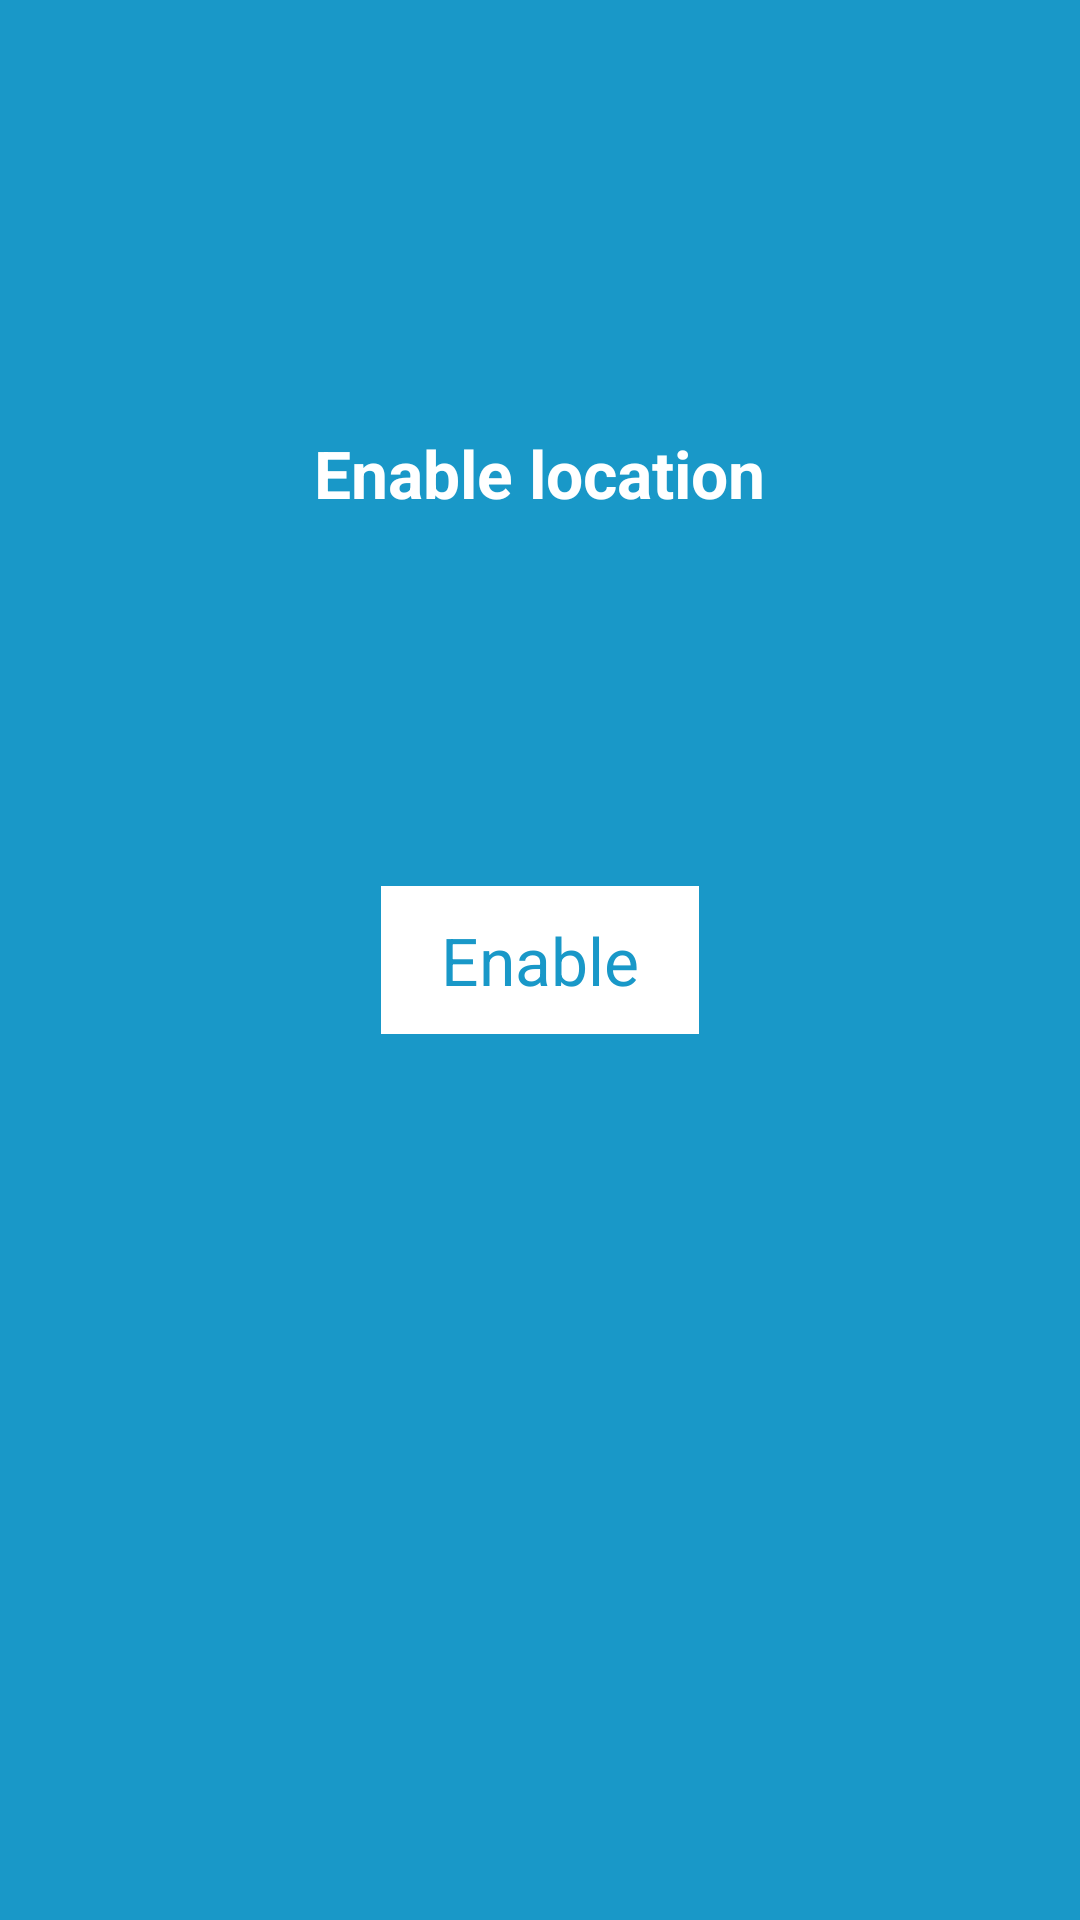

Here is an Android app screen rendered from its layout file. Give the layout XML and the strings, colors and styles it references.
<!-- AndroidManifest.xml: activity theme android:Theme.Light.NoTitleBar -->
<!-- res/layout/optin.xml -->
<?xml version="1.0" encoding="utf-8"?>
<LinearLayout xmlns:android="http://schemas.android.com/apk/res/android"
    android:layout_width="fill_parent"
    android:layout_height="fill_parent"
    android:background="@color/optin_background"
    android:orientation="vertical" >

    <LinearLayout
        android:layout_width="fill_parent"
        android:layout_height="wrap_content"
        android:layout_gravity="center"
        android:layout_weight="0.22"
        android:orientation="vertical" >

        <TextView
            android:id="@+id/textView2"
            android:layout_width="wrap_content"
            android:layout_height="wrap_content"
            android:layout_gravity="center"
            android:layout_marginTop="143dp"
            android:clickable="false"
            android:text="@string/optin_top_text"
            android:textAppearance="?android:attr/textAppearanceLarge"
            android:textColor="@color/white"
            android:textStyle="bold" />

        <TextView
            android:id="@+id/textView4"
            android:layout_width="wrap_content"
            android:layout_height="wrap_content"
            android:layout_gravity="center"
            android:text="@string/optin_bottom_text"
            android:textAppearance="?android:attr/textAppearanceLarge"
            android:textColor="@color/white"
            android:textStyle="bold"
            android:visibility="invisible" />

    </LinearLayout>

    <LinearLayout
        android:layout_width="wrap_content"
        android:layout_height="wrap_content"
        android:layout_gravity="center"
        android:layout_weight="0.22"
        android:orientation="vertical" >

        <Button
            android:id="@+id/get_started"
            android:layout_width="wrap_content"
            android:layout_height="wrap_content"
            android:background="@color/white"
            android:onClick="onEnableClicked"
            android:paddingBottom="10dp"
            android:paddingLeft="20dp"
            android:paddingRight="20dp"
            android:paddingTop="10dp"
            android:text="@string/action_enable"
            android:textAppearance="?android:attr/textAppearanceLarge"
            android:textColor="@color/optin_background" />

        <Button
            android:id="@+id/not_now"
            style="?android:attr/buttonStyleSmall"
            android:layout_width="fill_parent"
            android:layout_height="wrap_content"
            android:layout_marginTop="20dp"
            android:background="@android:color/transparent"
            android:onClick="onNotNowClicked"
            android:paddingBottom="10dp"
            android:paddingTop="10dp"
            android:text="@string/action_not_now"
            android:textColor="@color/white"
            android:visibility="invisible" />

    </LinearLayout>

    <RelativeLayout
        android:layout_width="fill_parent"
        android:layout_height="wrap_content"
        android:layout_weight="0.22"
        android:background="@color/optin_background" >

    </RelativeLayout>

    <RelativeLayout
        android:layout_width="fill_parent"
        android:layout_height="wrap_content" >

        <TextView
            android:id="@+id/textView3"
            android:layout_width="wrap_content"
            android:layout_height="wrap_content"
            android:layout_alignParentRight="true"
            android:layout_alignParentTop="true"
            android:layout_marginRight="22dp"
            android:clickable="true"
            android:onClick="onTermsOfServiceClicked"
            android:text="@string/action_tos"
            android:textColor="@color/white"
            android:visibility="invisible" />

        <TextView
            android:id="@+id/textView1"
            android:layout_width="wrap_content"
            android:layout_height="wrap_content"
            android:layout_alignParentLeft="true"
            android:layout_alignParentTop="true"
            android:layout_marginLeft="26dp"
            android:autoLink="web"
            android:clickable="true"
            android:onClick="onPrivacyPolicyClicked"
            android:text="@string/action_privacy_policy"
            android:textColor="@color/white"
            android:visibility="invisible" />

    </RelativeLayout>

    <RelativeLayout
        android:layout_width="fill_parent"
        android:layout_height="wrap_content"
        android:layout_weight="0.07"
        android:background="@color/optin_background" >

    </RelativeLayout>

</LinearLayout>
<!-- resources referenced by this layout -->
<resources>
  <color name="optin_background">#1998C8</color>
  <color name="white">#ffffff</color>
  <string name="action_enable">Enable</string>
  <string name="action_not_now">Not Now</string>
  <string name="action_privacy_policy">Privacy Policy</string>
  <string name="action_tos">Terms of Use</string>
  <string name="optin_bottom_text">nearby places.</string>
  <string name="optin_top_text">Enable location</string>
</resources>
